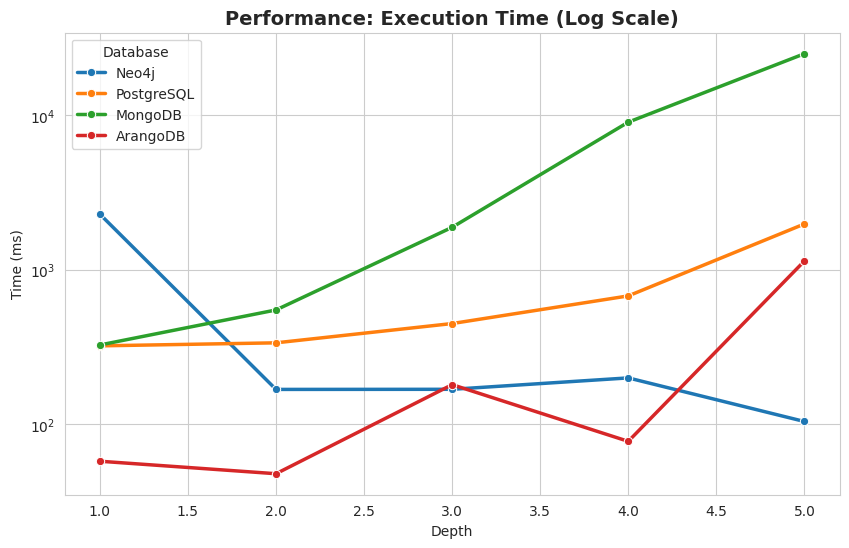

The matplotlib source for this figure: (Note: this script raises an exception after producing the figure.)
import matplotlib.pyplot as plt
import seaborn as sns
import pandas as pd

# 1. PREPARE THE DATA FROM YOUR RESULTS
data = {
    'Depth': [1, 2, 3, 4, 5] * 4,
    'Database': (['Neo4j']*5) + (['PostgreSQL']*5) + (['MongoDB']*5) + (['ArangoDB']*5),
    'Time (ms)': [2289.7, 168.2, 168.5, 199.7, 104.3] + # Neo4j
                 [321.9, 336.7, 448.8, 677.5, 1978.9] + # Postgres
                 [326.1, 549.5, 1882.6, 9018.5, 25000] + # Mongo (D5 Estimated)
                 [57.7, 47.9, 180.6, 77.6, 1139.9],    # Arango
    'RAM (MB)':  [90.3, 90.4, 90.4, 90.4, 90.4] + [21.5]*5 + [30.5]*5 + [32.1]*5,
    'CPU (%)':   [100, 62.5, 62.5, 62.5, 77.8] + [100]*5 + [100]*5 + [100, 50, 100, 87, 100]
}
df = pd.DataFrame(data)
sns.set_style("whitegrid")

# 2. GENERATE TIME PERFORMANCE (LOG SCALE)
plt.figure(figsize=(10, 6))
sns.lineplot(data=df, x='Depth', y='Time (ms)', hue='Database', marker='o', linewidth=2.5)
plt.yscale('log')
plt.title('Performance: Execution Time (Log Scale)', fontsize=14, fontweight='bold')
plt.savefig('results/time_performance.png', dpi=300)

# 3. GENERATE RAM BAR CHART
plt.figure(figsize=(10, 6))
sns.barplot(data=df[df['Depth'] == 5], x='Database', y='RAM (MB)', palette='coolwarm')
plt.title('Efficiency: Peak RAM Usage at Depth 5', fontsize=14, fontweight='bold')
plt.savefig('results/ram_consumption.png', dpi=300)

print("🚀 All 3 Research Charts have been saved to the results/ folder!")
